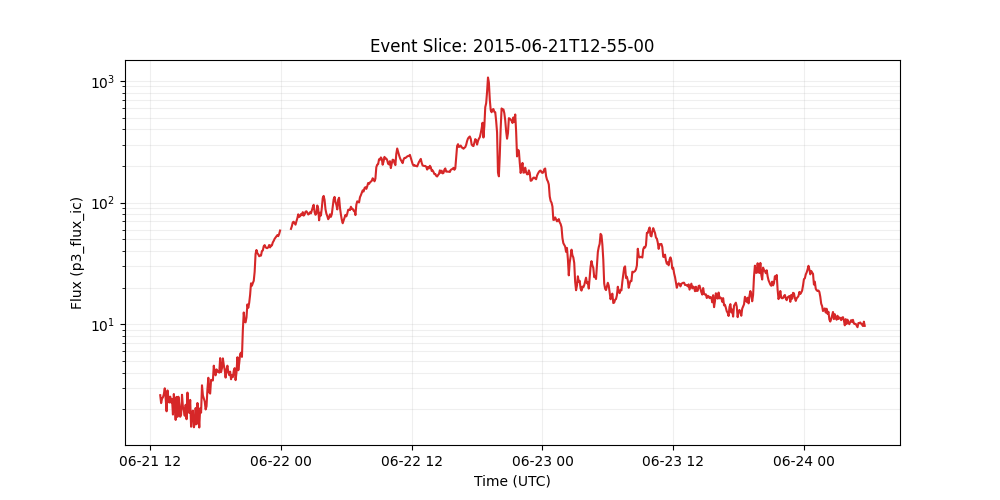

Values plotted in this chart, from the file beside it:
time_tag, p3_flux_ic
2015-06-21 12:55:00, 2.618
2015-06-21 13:00:00, 2.254
2015-06-21 13:05:00, 2.453
2015-06-21 13:10:00, 2.518
2015-06-21 13:15:00, 2.674
2015-06-21 13:20:00, 2.981
2015-06-21 13:25:00, 2.465
2015-06-21 13:30:00, 1.931
2015-06-21 13:35:00, 2.865
2015-06-21 13:40:00, 2.485
2015-06-21 13:45:00, 2.278
2015-06-21 13:50:00, 2.546
2015-06-21 13:55:00, 2.278
2015-06-21 14:00:00, 2.429
2015-06-21 14:05:00, 1.815
2015-06-21 14:10:00, 2.678
2015-06-21 14:15:00, 2.176
2015-06-21 14:20:00, 1.64
2015-06-21 14:25:00, 2.536
2015-06-21 14:30:00, 1.739
2015-06-21 14:35:00, 2.542
2015-06-21 14:40:00, 2.183
2015-06-21 14:45:00, 1.74
2015-06-21 14:50:00, 1.819
2015-06-21 14:55:00, 2.64
2015-06-21 15:00:00, 2.096
2015-06-21 15:05:00, 1.955
2015-06-21 15:10:00, 1.775
2015-06-21 15:15:00, 2.184
2015-06-21 15:20:00, 1.662
2015-06-21 15:25:00, 2.75
2015-06-21 15:30:00, 1.964
2015-06-21 15:35:00, 1.871
2015-06-21 15:40:00, 2.395
2015-06-21 15:45:00, 1.442
2015-06-21 15:50:00, 1.871
2015-06-21 15:55:00, 1.958
2015-06-21 16:00:00, 1.426
2015-06-21 16:05:00, 1.511
2015-06-21 16:10:00, 2.054
2015-06-21 16:15:00, 1.512
2015-06-21 16:20:00, 2.259
2015-06-21 16:25:00, 1.909
2015-06-21 16:30:00, 1.421
2015-06-21 16:35:00, 2.045
2015-06-21 16:40:00, 1.881
2015-06-21 16:45:00, 3.158
2015-06-21 16:50:00, 2.607
2015-06-21 16:55:00, 2.464
2015-06-21 17:00:00, 2.325
2015-06-21 17:05:00, 1.998
2015-06-21 17:10:00, 2.123
2015-06-21 17:15:00, 2.934
2015-06-21 17:20:00, 3.641
2015-06-21 17:25:00, 2.764
2015-06-21 17:30:00, 2.699
2015-06-21 17:35:00, 3.5
2015-06-21 17:40:00, 3.468
2015-06-21 17:45:00, 3.456
2015-06-21 17:50:00, 4.574
... 717 more rows
